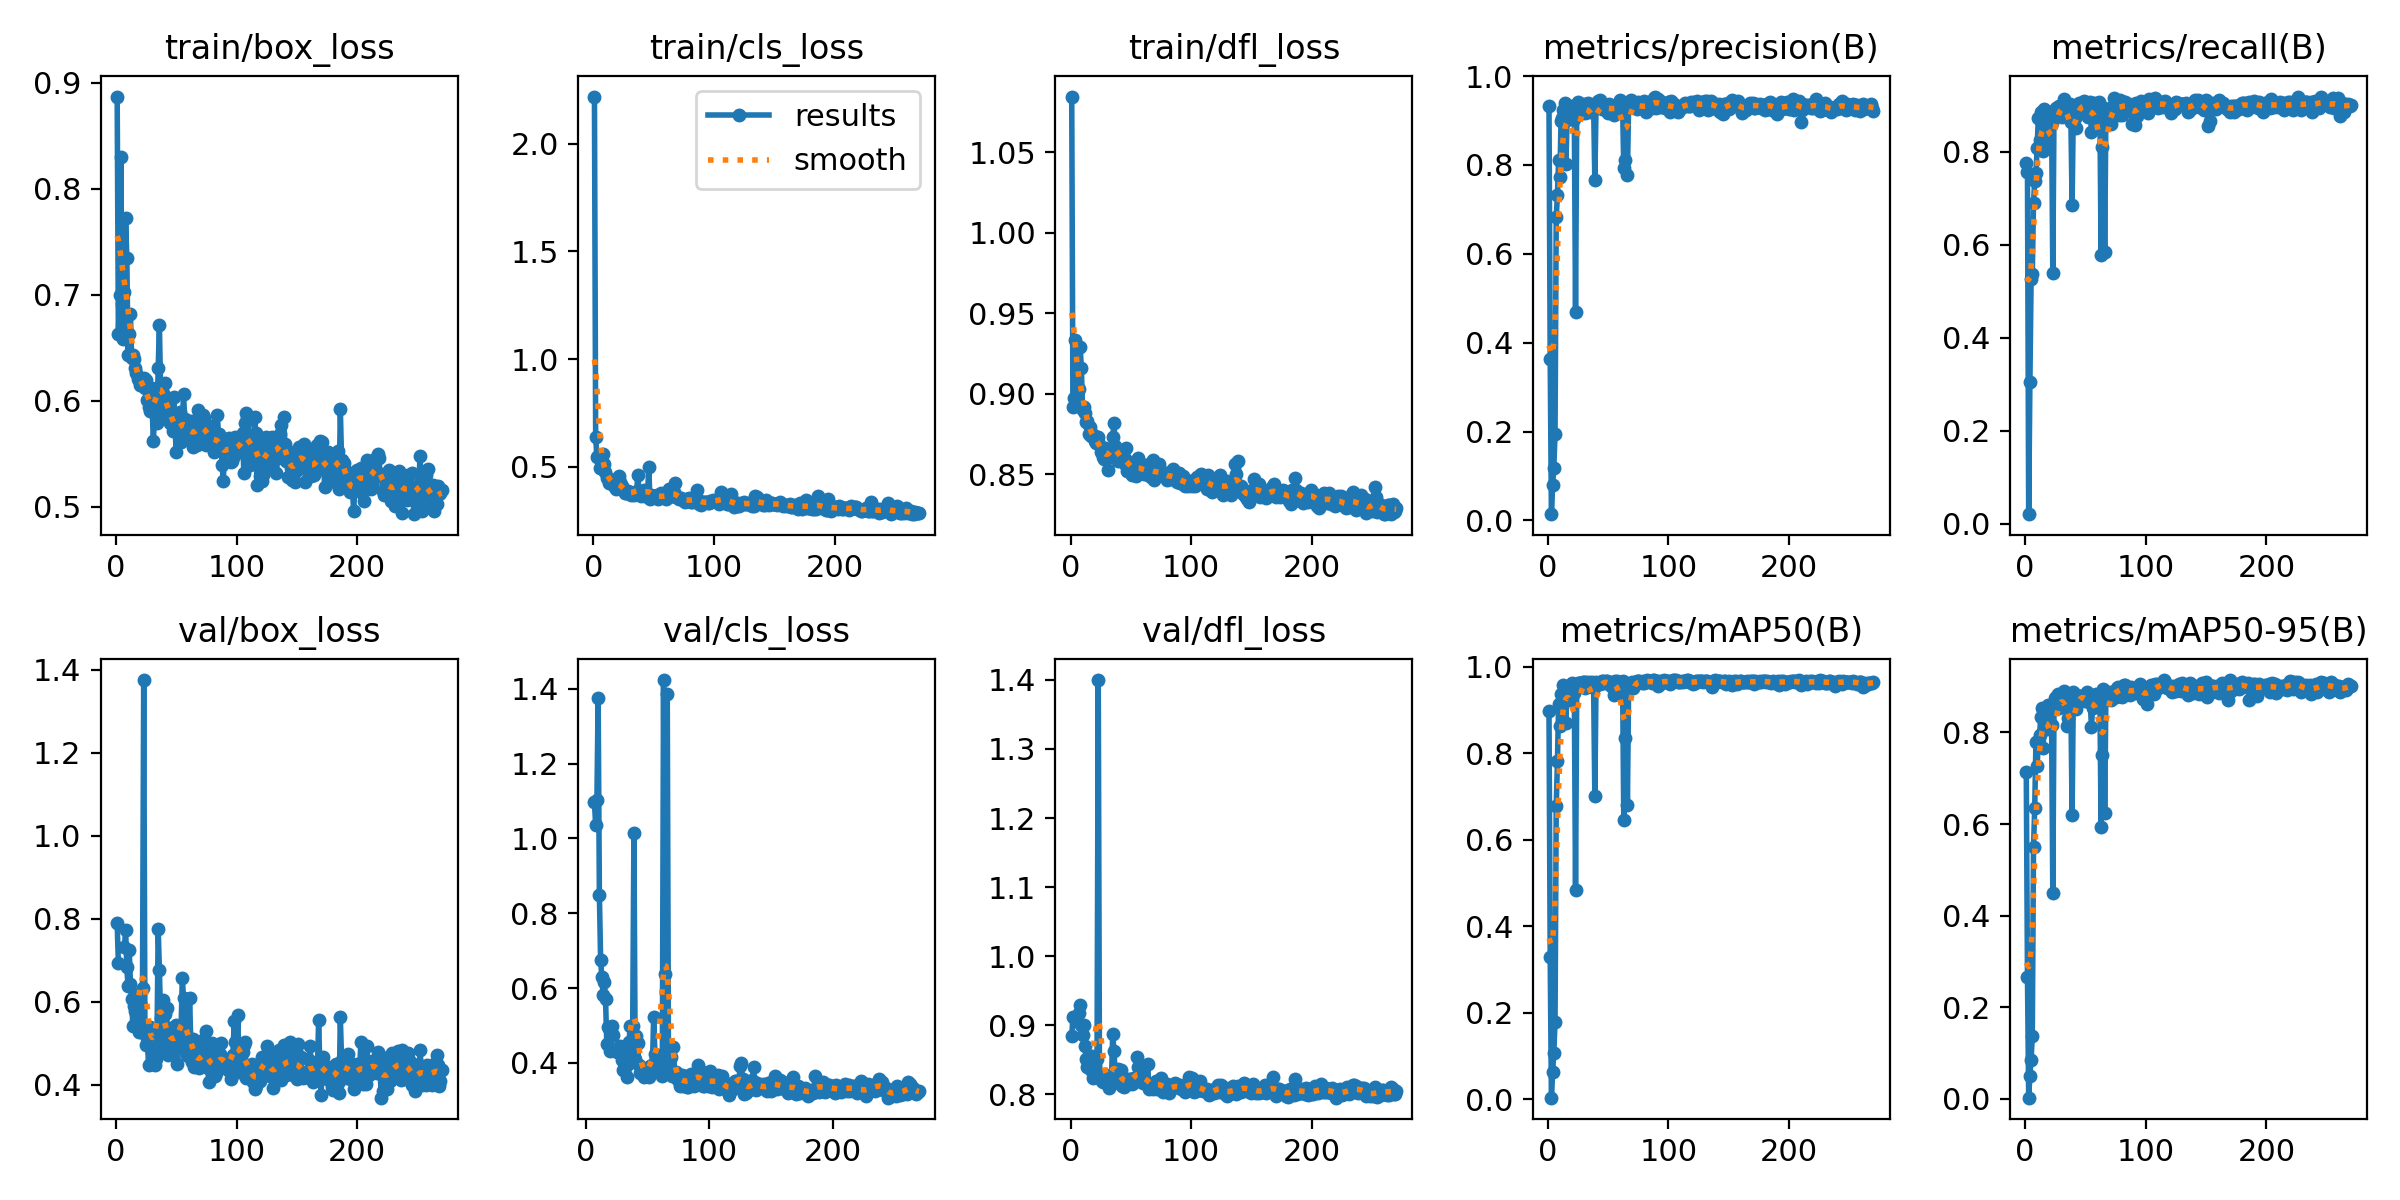

Data behind this chart, as committed beside it:
epoch, train/box_loss, train/cls_loss, train/dfl_loss, metrics/precision(B), metrics/recall(B), metrics/mAP50(B), metrics/mAP50-95(B), val/box_loss, val/cls_loss, val/dfl_loss, lr/pg0, lr/pg1, lr/pg2
1, 0.8871, 2.22, 1.085, 0.9321, 0.7772, 0.8982, 0.7142, 0.7892, inf, 0.8847, 0.0002, 0.0002, 0.0002
2, 0.6633, 0.64, 0.8917, 0.3625, 0.7572, 0.3295, 0.2651, 0.6926, nan, 0.912, 0.0004159, 0.0004159, 0.0004159
3, 0.6996, 0.5465, 0.8974, 0.01402, 0.02098, 0.00338, 0.00196, nan, nan, nan, 0.000631, 0.000631, 0.000631
4, 0.8297, 0.5489, 0.9331, 0.07936, 0.3043, 0.06302, 0.05033, nan, nan, nan, 0.0008451, 0.0008451, 0.0008451
5, 0.6912, 0.5482, 0.9032, 0.1186, 0.5262, 0.1075, 0.08524, nan, nan, nan, 0.001058, 0.001058, 0.001058
6, 0.6583, 0.4961, 0.8925, 0.194, 0.5376, 0.1789, 0.1378, nan, nan, nan, 0.001271, 0.001271, 0.001271
7, 0.7031, 0.5162, 0.9027, 0.6818, 0.6908, 0.6781, 0.5492, 0.7318, 1.096, 0.918, 0.001483, 0.001483, 0.001483
8, 0.7726, 0.5587, 0.9289, 0.7332, 0.7379, 0.7824, 0.6356, 0.7722, 1.035, 0.9289, 0.001644, 0.001644, 0.001644
9, 0.7348, 0.5138, 0.916, 0.8121, 0.7548, 0.9149, 0.7782, 0.684, 1.102, 0.8999, 0.001644, 0.001644, 0.001644
10, 0.643, 0.4744, 0.8896, 0.7728, 0.809, 0.8624, 0.7257, 0.6372, 1.374, 0.8862, 0.001641, 0.001641, 0.001641
11, 0.6627, 0.446, 0.8918, 0.8998, 0.8734, 0.9376, 0.781, 0.7248, 0.8498, 0.8999, 0.001637, 0.001637, 0.001637
12, 0.6818, 0.446, 0.8877, 0.9049, 0.8249, 0.9215, 0.7935, 0.6437, 0.6755, 0.8701, 0.001634, 0.001634, 0.001634
13, 0.6409, 0.4251, 0.8823, 0.9226, 0.8853, 0.9572, 0.8337, 0.6068, 0.6299, 0.8514, 0.001631, 0.001631, 0.001631
14, 0.6429, 0.4402, 0.883, 0.9399, 0.8656, 0.9499, 0.8539, 0.5406, 0.5814, 0.8401, 0.001627, 0.001627, 0.001627
15, 0.6391, 0.423, 0.8752, 0.801, 0.8031, 0.8712, 0.767, 0.59, 0.6171, 0.8448, 0.001624, 0.001624, 0.001624
16, 0.6315, 0.4396, 0.8795, 0.9014, 0.8926, 0.9517, 0.8336, 0.5783, 0.5707, 0.8421, 0.001621, 0.001621, 0.001621
17, 0.626, 0.41, 0.8736, 0.9272, 0.867, 0.9497, 0.8425, 0.5511, 0.4503, 0.8354, 0.001618, 0.001618, 0.001618
18, 0.6211, 0.4293, 0.8748, 0.9225, 0.816, 0.9233, 0.8068, 0.6178, 0.4961, 0.8558, 0.001614, 0.001614, 0.001614
19, 0.62, 0.3977, 0.8744, 0.9196, 0.8726, 0.9514, 0.8593, 0.5267, 0.4945, 0.823, 0.001611, 0.001611, 0.001611
20, 0.6147, 0.4018, 0.8704, 0.9323, 0.8792, 0.9626, 0.8452, 0.5977, 0.433, 0.8411, 0.001608, 0.001608, 0.001608
21, 0.6154, 0.4587, 0.8692, 0.9037, 0.8869, 0.9534, 0.8556, 0.5282, 0.4998, 0.8261, 0.001604, 0.001604, 0.001604
22, 0.6142, 0.4272, 0.8728, 0.9034, 0.8627, 0.9389, 0.816, 0.6321, 0.4742, 0.8515, 0.001601, 0.001601, 0.001601
23, 0.6218, 0.4163, 0.8728, 0.4696, 0.5391, 0.4832, 0.4487, 1.376, inf, 1.4, 0.001598, 0.001598, 0.001598
24, 0.612, 0.4105, 0.8689, 0.9117, 0.8887, 0.9564, 0.8596, 0.5294, 0.4375, 0.8243, 0.001594, 0.001594, 0.001594
25, 0.6199, 0.3939, 0.8639, 0.942, 0.8882, 0.9634, 0.8759, 0.4968, 0.4294, 0.8253, 0.001591, 0.001591, 0.001591
26, 0.6009, 0.378, 0.8658, 0.9283, 0.8956, 0.9635, 0.8773, 0.5131, 0.4369, 0.8198, 0.001588, 0.001588, 0.001588
27, 0.5942, 0.3786, 0.8604, 0.9196, 0.897, 0.9625, 0.8848, 0.4486, 0.4404, 0.8174, 0.001584, 0.001584, 0.001584
28, 0.5906, 0.3812, 0.8594, 0.9177, 0.8979, 0.9604, 0.854, 0.5399, 0.446, 0.8287, 0.001581, 0.001581, 0.001581
29, 0.6122, 0.3848, 0.8663, 0.9337, 0.8994, 0.9647, 0.8728, 0.5136, 0.4077, 0.82, 0.001578, 0.001578, 0.001578
30, 0.5931, 0.3819, 0.8612, 0.937, 0.8954, 0.9643, 0.8795, 0.4788, 0.3804, 0.8161, 0.001575, 0.001575, 0.001575
31, 0.5619, 0.3682, 0.8526, 0.917, 0.8745, 0.9506, 0.8627, 0.506, 0.4434, 0.8251, 0.001571, 0.001571, 0.001571
32, 0.5875, 0.3756, 0.8643, 0.9193, 0.9143, 0.9656, 0.8904, 0.4471, 0.3861, 0.8099, 0.001568, 0.001568, 0.001568
33, 0.6126, 0.3789, 0.8611, 0.9403, 0.8886, 0.9623, 0.8826, 0.4624, 0.3618, 0.8156, 0.001565, 0.001565, 0.001565
34, 0.5789, 0.3674, 0.8603, 0.9237, 0.8949, 0.9646, 0.8692, 0.5052, 0.3972, 0.8239, 0.001561, 0.001561, 0.001561
35, 0.6307, 0.3797, 0.8727, 0.9188, 0.9026, 0.9629, 0.8134, 0.7756, 0.4548, 0.8881, 0.001558, 0.001558, 0.001558
36, 0.6718, 0.3883, 0.8815, 0.93, 0.8765, 0.9598, 0.8308, 0.6769, 0.4988, 0.8622, 0.001555, 0.001555, 0.001555
37, 0.61, 0.4634, 0.8676, 0.9238, 0.9026, 0.9649, 0.8584, 0.5611, 0.4435, 0.8332, 0.001551, 0.001551, 0.001551
38, 0.5902, 0.3741, 0.8634, 0.9323, 0.8638, 0.9521, 0.8562, 0.5231, 0.4985, 0.8213, 0.001548, 0.001548, 0.001548
39, 0.6076, 0.3775, 0.8584, 0.7653, 0.6863, 0.7026, 0.6196, 0.6047, 1.016, 0.8366, 0.001545, 0.001545, 0.001545
40, 0.585, 0.3629, 0.8586, 0.9313, 0.8944, 0.9655, 0.8878, 0.4845, 0.4102, 0.8168, 0.001542, 0.001542, 0.001542
41, 0.6171, 0.3766, 0.8619, 0.9339, 0.8732, 0.9618, 0.8585, 0.5716, 0.473, 0.8317, 0.001538, 0.001538, 0.001538
42, 0.5962, 0.3909, 0.8597, 0.9449, 0.8524, 0.9597, 0.8522, 0.5851, 0.4522, 0.8359, 0.001535, 0.001535, 0.001535
43, 0.5971, 0.3624, 0.8588, 0.9468, 0.8786, 0.9606, 0.8815, 0.4717, 0.3956, 0.8122, 0.001532, 0.001532, 0.001532
44, 0.5903, 0.3759, 0.8605, 0.9335, 0.8988, 0.9643, 0.8808, 0.4793, 0.3732, 0.8111, 0.001528, 0.001528, 0.001528
45, 0.5788, 0.358, 0.856, 0.926, 0.9056, 0.9674, 0.8808, 0.5131, 0.3829, 0.8187, 0.001525, 0.001525, 0.001525
46, 0.588, 0.4994, 0.8665, 0.9284, 0.9055, 0.9682, 0.8783, 0.5358, 0.3757, 0.8196, 0.001522, 0.001522, 0.001522
47, 0.5714, 0.3522, 0.8521, 0.9317, 0.8957, 0.9641, 0.8771, 0.5035, 0.3622, 0.8227, 0.001519, 0.001519, 0.001519
48, 0.6038, 0.3683, 0.8566, 0.9301, 0.9002, 0.9672, 0.8801, 0.4987, 0.3793, 0.815, 0.001515, 0.001515, 0.001515
49, 0.5718, 0.358, 0.8574, 0.9223, 0.9091, 0.968, 0.8764, 0.5167, 0.3692, 0.8225, 0.001512, 0.001512, 0.001512
50, 0.5519, 0.3602, 0.857, 0.917, 0.9057, 0.9661, 0.869, 0.545, 0.3743, 0.8227, 0.001509, 0.001509, 0.001509
51, 0.5728, 0.3588, 0.8497, 0.9365, 0.8976, 0.9643, 0.8887, 0.4498, 0.3626, 0.8143, 0.001505, 0.001505, 0.001505
52, 0.568, 0.3574, 0.8523, 0.923, 0.8744, 0.9564, 0.8755, 0.494, 0.3911, 0.8162, 0.001502, 0.001502, 0.001502
53, 0.5893, 0.3685, 0.8528, 0.9321, 0.8763, 0.9592, 0.8667, 0.5312, 0.3929, 0.824, 0.001499, 0.001499, 0.001499
54, 0.5615, 0.3492, 0.8486, 0.9282, 0.9066, 0.9662, 0.8727, 0.5374, 0.3946, 0.8214, 0.001495, 0.001495, 0.001495
55, 0.5756, 0.3619, 0.852, 0.9112, 0.8432, 0.9348, 0.8116, 0.6575, 0.5223, 0.8538, 0.001492, 0.001492, 0.001492
56, 0.6065, 0.3764, 0.86, 0.9326, 0.9005, 0.9665, 0.854, 0.6084, 0.4251, 0.84, 0.001489, 0.001489, 0.001489
57, 0.5828, 0.3746, 0.8573, 0.9279, 0.9046, 0.968, 0.8752, 0.5477, 0.4145, 0.8295, 0.001486, 0.001486, 0.001486
58, 0.5671, 0.3587, 0.8522, 0.9353, 0.9002, 0.9663, 0.8786, 0.5099, 0.4058, 0.8221, 0.001482, 0.001482, 0.001482
59, 0.574, 0.3572, 0.8531, 0.9324, 0.8683, 0.9604, 0.8832, 0.4727, 0.3821, 0.8182, 0.001479, 0.001479, 0.001479
60, 0.5678, 0.3478, 0.851, 0.9454, 0.8549, 0.9557, 0.8773, 0.4685, 0.3918, 0.8166, 0.001476, 0.001476, 0.001476
... 210 more rows
